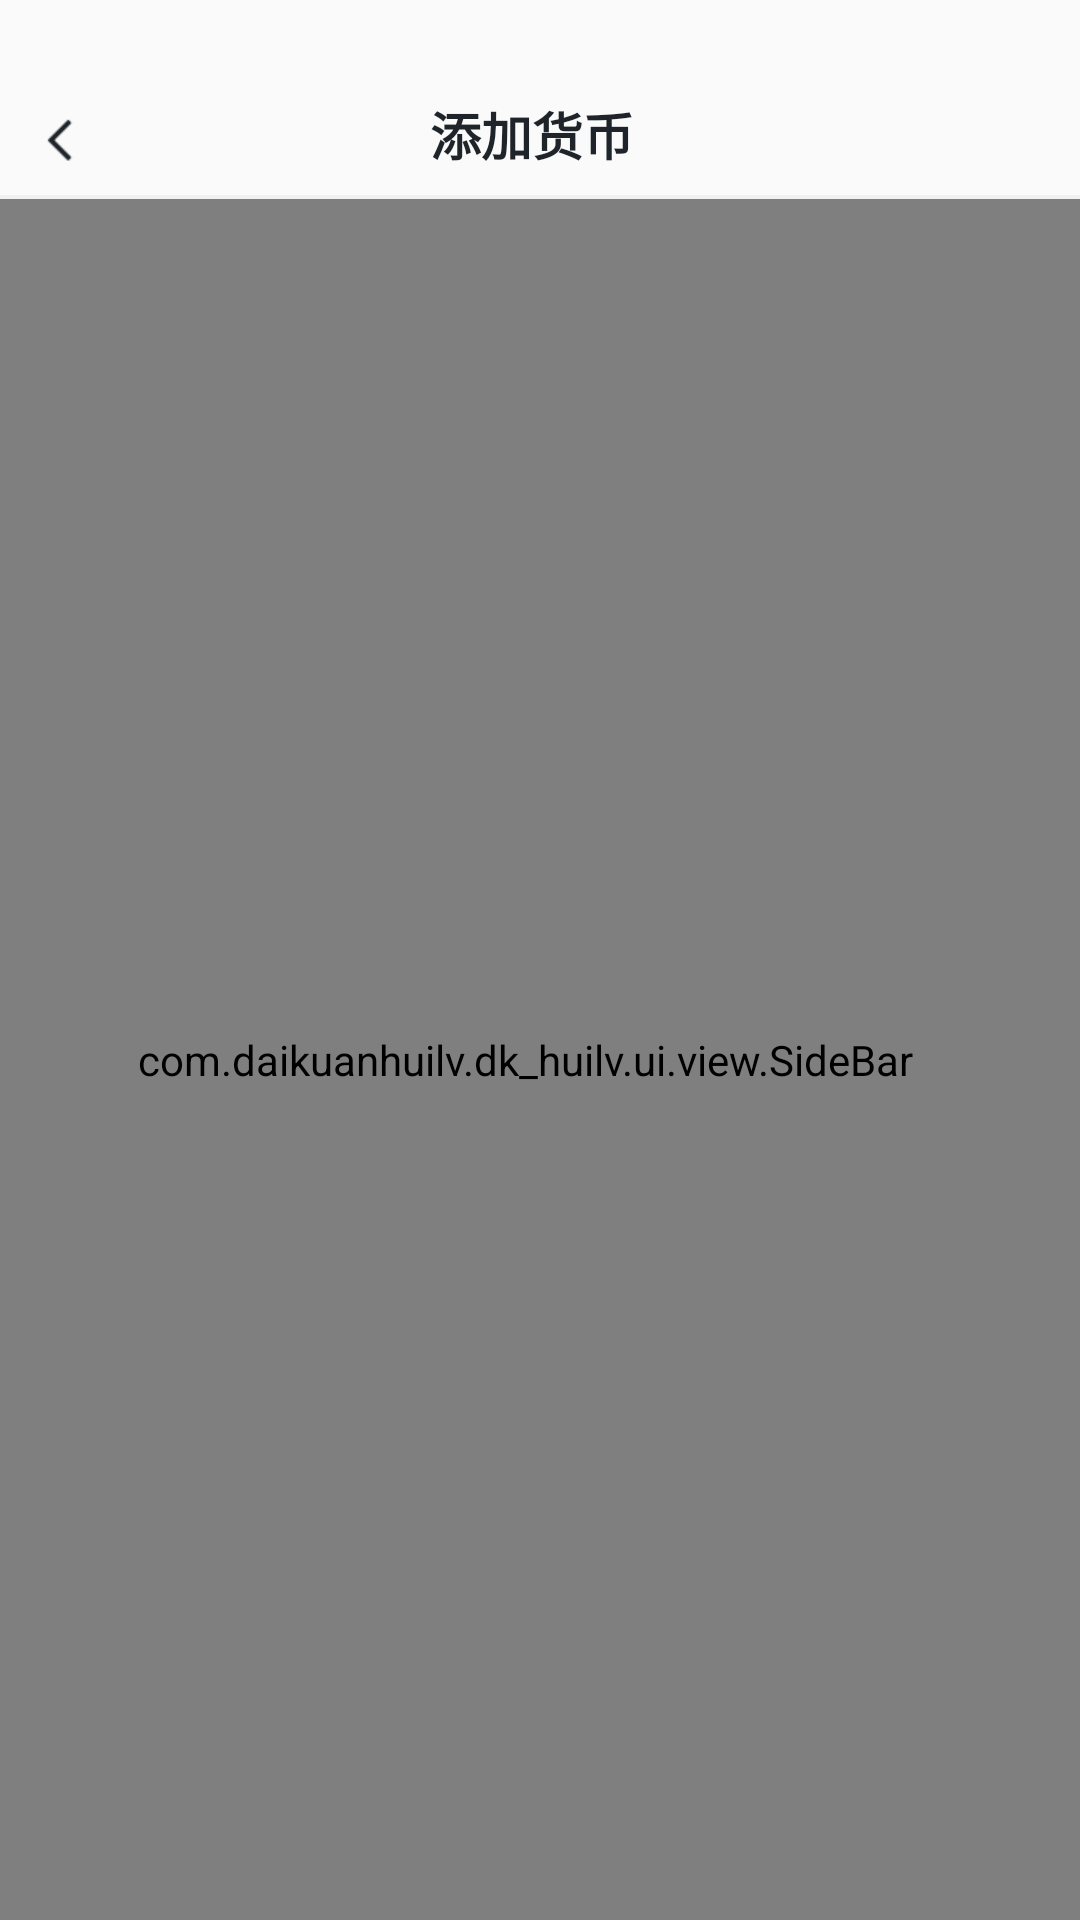

Produce the Android XML layout that renders to this screen, including the resource entries it uses.
<!-- AndroidManifest.xml: application theme AppTheme -->
<!-- res/layout/act_addcurrency.xml -->
<?xml version="1.0" encoding="utf-8"?>
<LinearLayout xmlns:android="http://schemas.android.com/apk/res/android"
    android:layout_width="match_parent"
    android:layout_height="match_parent"
    android:orientation="vertical">

    <RelativeLayout
        android:layout_width="match_parent"
        android:layout_height="@dimen/dip_65">

        <ImageView
            android:id="@+id/bt_Bookkeeping"
            android:layout_width="wrap_content"
            android:layout_height="wrap_content"
            android:layout_alignParentBottom="true"
            android:paddingLeft="@dimen/dip_10"
            android:paddingTop="@dimen/dip_15"
            android:paddingRight="@dimen/fond_15sp"
            android:paddingBottom="@dimen/dip_8"
            android:src="@mipmap/yhl_logo_return"
            android:textColor="@color/my_color"
            android:textSize="@dimen/fond_15sp" />

        <TextView
            android:layout_width="wrap_content"
            android:layout_height="wrap_content"
            android:layout_alignParentBottom="true"
            android:layout_centerHorizontal="true"
            android:paddingLeft="@dimen/dip_10"
            android:paddingTop="@dimen/dip_15"
            android:paddingRight="@dimen/fond_15sp"
            android:paddingBottom="@dimen/dip_8"
            android:text="添加货币"
            android:textColor="@color/my_color"
            android:textSize="@dimen/dip_17"
            android:textStyle="bold" />

        <ImageView
            android:layout_width="wrap_content"
            android:layout_height="wrap_content"
            android:layout_alignParentRight="true"
            android:layout_alignParentBottom="true"
            android:paddingLeft="@dimen/dip_15"
            android:paddingTop="@dimen/dip_10"
            android:paddingRight="@dimen/dip_10"
            android:paddingBottom="@dimen/dip_15"
            android:src="@mipmap/yhl_logo_search"
            android:visibility="gone" />
    </RelativeLayout>

    <ImageView
        android:layout_width="match_parent"
        android:layout_height="@dimen/dip_1"
        android:background="#f0f0f0" />
    <ImageView
        android:layout_width="match_parent"
        android:layout_height="@dimen/dip_0.1"
        android:background="#f0f0f0" />

    <RelativeLayout
        android:layout_width="match_parent"
        android:layout_height="match_parent">

        <ListView
            android:id="@+id/listView"
            android:layout_width="match_parent"
            android:layout_height="match_parent" />

        <com.daikuanhuilv.dk_huilv.ui.view.SideBar
            android:id="@+id/side_bar"
            android:layout_width="match_parent"
            android:layout_height="match_parent"
            android:layout_alignParentRight="true"
            android:paddingRight="10dp"
            android:textColor="@color/my_color"
            android:textSize="15sp" />
    </RelativeLayout>
</LinearLayout>
<!-- resources referenced by this layout -->
<resources>
  <color name="my_color">#1E2429</color>
  <dimen name="dip_0.1" tools:ignore="MissingDefaultResource">0.1dip</dimen>
  <dimen name="dip_1">1dip</dimen>
  <dimen name="dip_10">10dip</dimen>
  <dimen name="dip_15">15dip</dimen>
  <dimen name="dip_17">17dip</dimen>
  <dimen name="dip_65">65dip</dimen>
  <dimen name="dip_8">8dip</dimen>
  <dimen name="fond_15sp">15sp</dimen>
  <!-- mipmap yhl_logo_return: png bitmap (mipmap-xhdpi, 361 bytes) -->
  <!-- mipmap yhl_logo_search: png bitmap (mipmap-xhdpi, 1169 bytes) -->
  <style name="AppTheme" parent="Theme.AppCompat.Light.DarkActionBar">
          <item name="colorPrimaryDark">#00ffffff</item>
          <item name="colorAccent">@color/colorAccent</item>
          <item name="appTitleSize">@dimen/txt_big</item>
          <item name="appTitleColor">@color/colorAccent</item>
          <item name="android:windowNoTitle">true</item>
          <item name="android:windowFullscreen">true</item>
          <item name="windowActionBar">false</item>
          <item name="windowNoTitle">true</item>
      </style>
  <color name="colorAccent">#03DAC5</color>
</resources>
